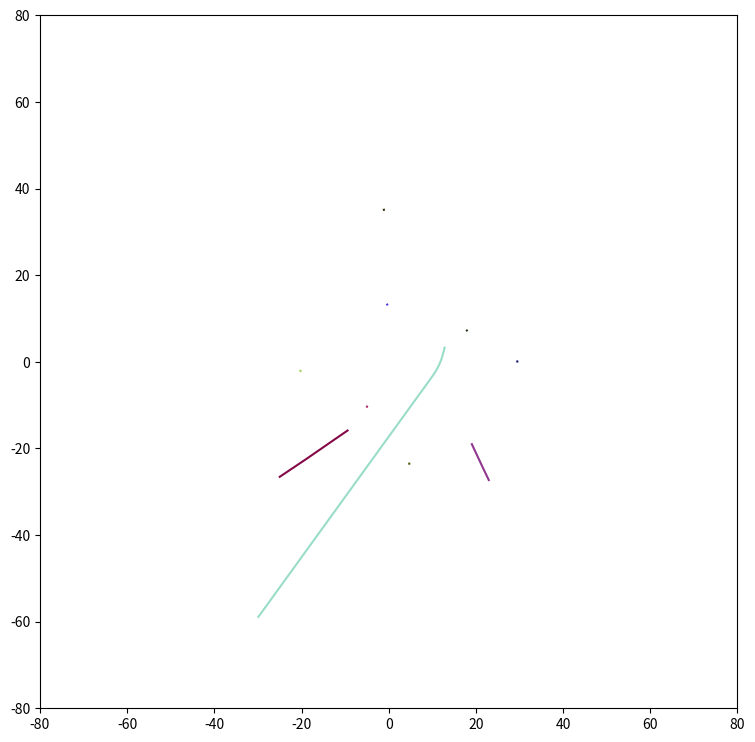

Write the Python code that produced this figure. (Note: this script raises an exception after producing the figure.)
# -*- coding: utf-8 -*-
"""
Created on Sat Apr  4 15:12:15 2020

[redacted]
"""

import math as m
import random as r
import numpy as np
import matplotlib.pyplot as plt
from matplotlib import animation

############################################################################### 
planets = []#[{'mass':24,'position':[0,0],'velocity':[0,0],'acceleration':[0,0]},
           #{'mass':0.024,'position':[24,0],'velocity':[0,1],'acceleration':[0,0]}]

plus_minus=[-1,+1]
max_mass=50#1
max_position=40
max_velocity=0#10.0
max_radius=20
for i in range(10):
    random_angle_1=2*m.pi*r.random()
    random_angle_2=2*m.pi*r.random()
    planets.append({'mass':0,'position':[0,0],'velocity':[0,0],'acceleration':[0,0]})
    planets[i]['mass'] =max_mass*r.random()
    planets[i]['position'] = [max_position*m.cos(random_angle_1)*r.random(),max_position*m.sin(random_angle_1)*r.random()]
    planets[i]['velocity'] = [max_velocity*m.cos(random_angle_2)*r.random(),max_velocity*m.sin(random_angle_2)*r.random()]
    planets[i]['color'] = (0.9*r.random(),0.9*r.random(),0.9*r.random())
    planets[i]['radius'] = max_radius*r.random()
#planets.append({'mass':1000,'position':[0,0],'velocity':[0,0],'acceleration':[0,0],'color':(1,0,0)})
############################################################################### 
# plus_minus=[-1,+1]
# max_mass=0
# max_position=40
# max_velocity=10.0
# for i in range(100):
#     planets.append({'mass':0,'position':[0,0],'velocity':[0,0],'acceleration':[0,0]})
#     planets[i]['mass'] =max_mass*r.random()
#     planets[i]['position'] = [-90,r.choice(plus_minus)*max_position*r.random()]
#     planets[i]['velocity'] = [7,0]
# planets.append({'mass':1000,'position':[0,0],'velocity':[0,0],'acceleration':[0,0]})
############################################################################### 
# plus_minus=[-1,+1]
# max_mass=0.01
# max_position=10
# max_velocity=10.0
# for i in range(100):
#     planets.append({'mass':0,'position':[0,0],'velocity':[0,0],'acceleration':[0,0]})
#     planets[i]['mass'] =max_mass*r.random()
#     pm=r.choice(plus_minus)
#     planets[i]['position'] = [pm*90,r.choice(plus_minus)*max_position*r.random()]
#     planets[i]['velocity'] = [-pm*5,0]
#planets.append({'mass':1000,'position':[0,0],'velocity':[0,0],'acceleration':[0,0]})
############################################################################### 
records = []
for planet in planets:    
    records.append({'mass':[planet['mass']],'pos_x':[planet['position'][0]],'pos_y':[planet['position'][1]],'color':planet['color']})
###############################################################################    
dt = 0.01
G = 1
time = 100
def distance(pos1,pos2):
    D = m.sqrt((pos1[0]-pos2[0])**2+(pos1[1]-pos2[1])**2)
    return D
############################################################################### 
def gravity():
    for planet_1 in planets:
        a = [0,0]
        for planet_2 in planets:
            if planet_1 == planet_2:
                pass
            else:
                for i in range(2):
                    a[i] += -G*planet_2['mass']/(distance(planet_1['position'],planet_2['position'])**3)*(planet_1['position'][i]-planet_2['position'][i])
                planet_1['acceleration'] = a
                
def velocity():
    for planet in planets:
        for i in range(2):
            planet['velocity'][i] += planet['acceleration'][i]*dt

def position():
    for planet in planets:
        if planet['mass']==0:
            pass
        else:
            for i in range(2):
                planet['position'][i] += planet['velocity'][i]*dt
            

def recorded():
    for i in range(len(planets)):    
        records[i]['mass'].append(planets[i]['mass'])
        records[i]['pos_x'].append(planets[i]['position'][0])
        records[i]['pos_y'].append(planets[i]['position'][1])
        
def collision():
    for planet_1 in planets:
        for planet_2 in planets:
            if planet_1 == planet_2:
                pass
            else:
                if distance(planet_1['position'],planet_2['position']) < (planet_1['radius']+planet_2['radius']):
                    if planet_1['mass'] > planet_2['mass']:
                        planet_1['mass'] += planet_2['mass']
                        planet_2['mass'] = 0
                        
                    else:
                        planet_2['mass'] += planet_1['mass']
                        planet_1['mass'] = 0   
###############################################################################         
for i in range(int(time/dt)): 
    print(i/int(time/dt)*100)     
    gravity()
    velocity()
    position()
    recorded()
    collision()
###############################################################################   
size = 40*2
plt.figure(figsize=(9, 9)) 
for record in records:
    plt.plot(record['pos_x'],record['pos_y'],'-',color=record['color'])
    
plt.xlim([-size, size])
plt.ylim([-size, size])
plt.show()
############################################################################### 
t = np.arange(0,time+dt,dt)

from mpl_toolkits.mplot3d import Axes3D

fig = plt.figure(figsize=(9, 9))
ax = fig.gca(projection='3d')
for record in records:
    ax.plot(record['pos_x'],record['pos_y'],t,'-',color=record['color'])

plt.xlim([-size, size])
plt.ylim([-size, size])
plt.show()
############################################################################### 
# First set up the figure, the axis, and the plot element we want to animate
fig = plt.figure(figsize=(9, 9))
ax = plt.axes(xlim=(-size, size), ylim=(-size, size))

line=[]
point=[]
for i in range(len(planets)):
    line.append([])
    point.append([])
    
# initialization function: plot the background of each frame


# animation function.  This is called sequentially
def animate(i):
    for j in range(len(line)):
        line[i], = ax.plot(records[j]['pos_x'][:i*int(0.01*time/dt)], records[j]['pos_y'][:i*int(0.01*time/dt)], lw=2,color=(1.1*planets[j]['color'][0],1.1*planets[j]['color'][1],1.1*planets[j]['color'][2]))
        point[i], = ax.plot(records[j]['pos_x'][i*int(0.01*time/dt)], records[j]['pos_y'][i*int(0.01*time/dt)],markersize=planets[j]['radius'], marker= 'o',color=planets[j]['color'])
    
# call the animator.  blit=True means only re-draw the parts that have changed.
anim = animation.FuncAnimation(fig, animate,
                     frames=100, interval=int(time),
                     blit=False)
anim.save('dynamic_images.gif')

plt.show()
############################################################################### 